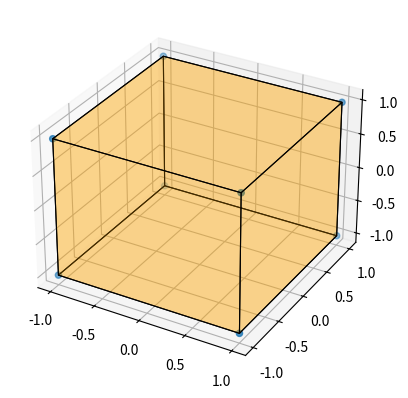

Generate this figure with matplotlib:
from matplotlib import pyplot as plt
from mpl_toolkits.mplot3d.art3d import Poly3DCollection, Line3DCollection
import numpy as np

fig = plt.figure()
ax = fig.add_subplot(111, projection='3d')

# vertices of a pyramid
v = np.array([[-1, -1, -1], [1, -1, -1], [1, 1, -1],  [-1, 1, -1], [-1, -1, 1], [1, -1, 1], [1, 1, 1],  [-1, 1, 1] ])
ax.scatter3D(v[:, 0], v[:, 1], v[:, 2])


# generate list of sides' polygons of our pyramid
verts = [ [v[0],v[1],v[2], v[3]], [v[0],v[4],v[5],v[1]],
 [v[1],v[5],v[6],v[2]], [v[2],v[6],v[7],v[3]], [v[3],v[7],v[4],v[0]], [v[4],v[7],v[6],v[5]]  ]

# plot sides
ax.add_collection3d(Poly3DCollection(verts, facecolors='orange', linewidths=0.8, edgecolors='black', alpha=.25))


 
plt.show()